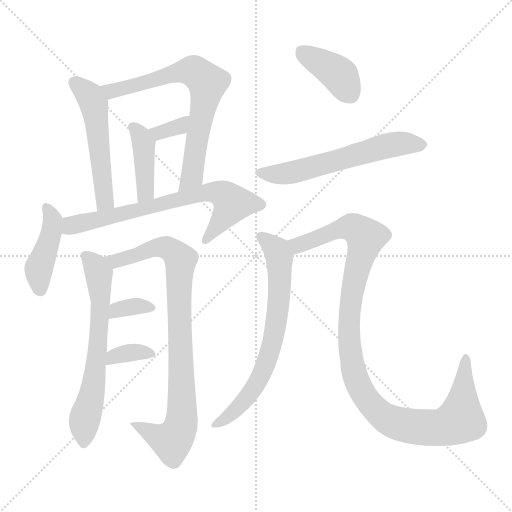
t = 0.00 s
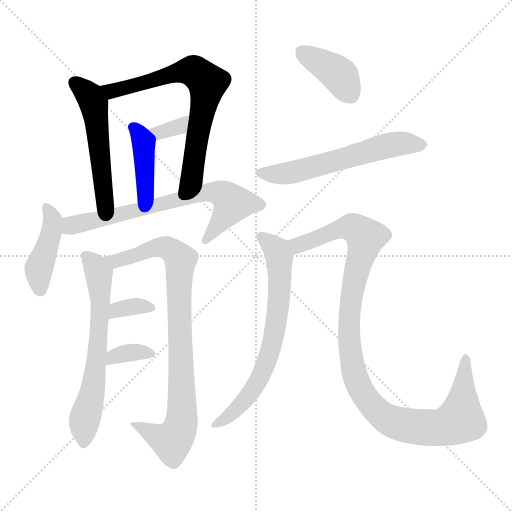
t = 2.01 s
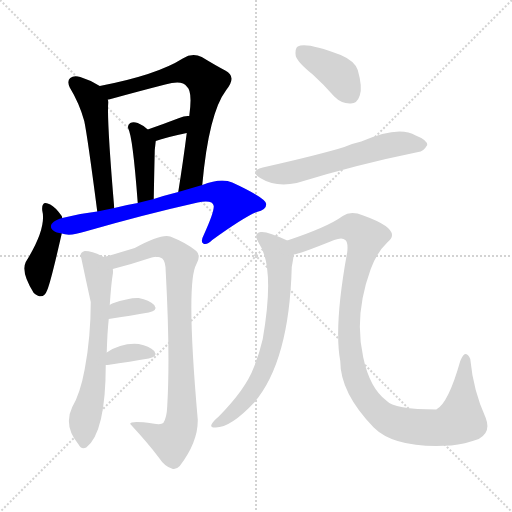
t = 4.02 s
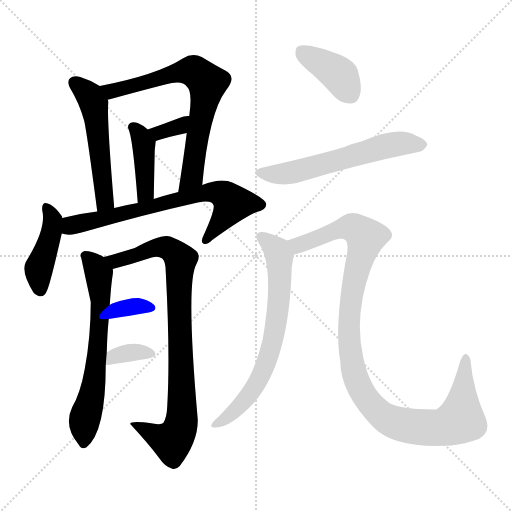
t = 6.02 s
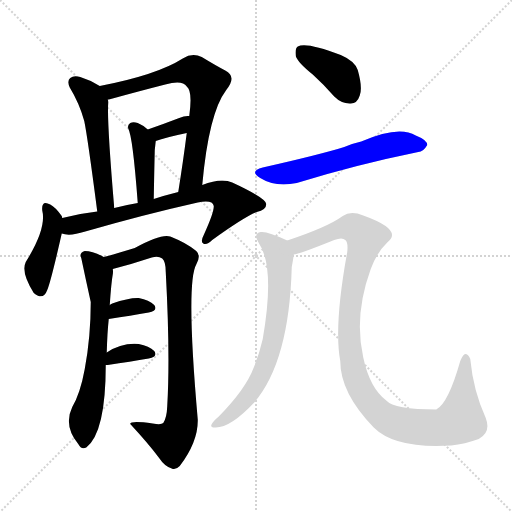
t = 8.03 s
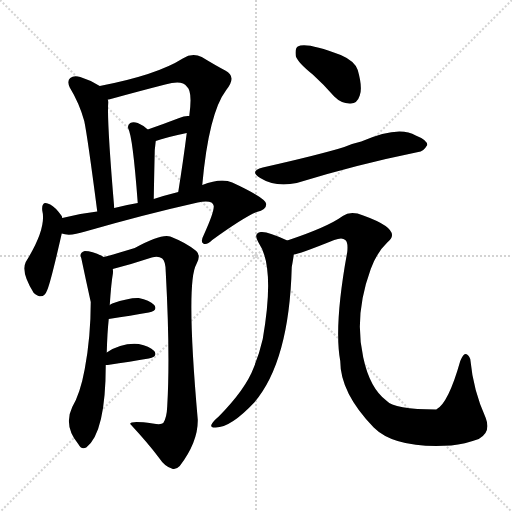
t = 10.04 s

The animated SVG that drew these frames (rendered in a browser with its animation timeline set to each time). Animation: 14 CSS @keyframes rules; one cycle of 10.04 s.

<svg version="1.1" viewBox="0 0 1024 1024" xmlns="http://www.w3.org/2000/svg">
  <g stroke="lightgray" stroke-dasharray="1,1" stroke-width="1" transform="scale(4, 4)">
    <line x1="0" y1="0" x2="256" y2="256"></line>
    <line x1="256" y1="0" x2="0" y2="256"></line>
    <line x1="128" y1="0" x2="128" y2="256"></line>
    <line x1="0" y1="128" x2="256" y2="128"></line>
  </g>
<g transform="scale(1, -1) translate(0, -900)">
   <style type="text/css">
    @keyframes keyframes0 {
      from {
       stroke: blue;
       stroke-dashoffset: 525;
       stroke-width: 128;
       }
       63% {
       animation-timing-function: step-end;
       stroke: blue;
       stroke-dashoffset: 0;
       stroke-width: 128;
       }
       to {
       stroke: black;
       stroke-width: 1024;
       }
       }
       #make-me-a-hanzi-animation-0 {
         animation: keyframes0 0.677246s both;
         animation-delay: 0.000000s;
         animation-timing-function: linear;
       }
    @keyframes keyframes1 {
      from {
       stroke: blue;
       stroke-dashoffset: 699;
       stroke-width: 128;
       }
       69% {
       animation-timing-function: step-end;
       stroke: blue;
       stroke-dashoffset: 0;
       stroke-width: 128;
       }
       to {
       stroke: black;
       stroke-width: 1024;
       }
       }
       #make-me-a-hanzi-animation-1 {
         animation: keyframes1 0.818848s both;
         animation-delay: 0.677246s;
         animation-timing-function: linear;
       }
    @keyframes keyframes2 {
      from {
       stroke: blue;
       stroke-dashoffset: 407;
       stroke-width: 128;
       }
       57% {
       animation-timing-function: step-end;
       stroke: blue;
       stroke-dashoffset: 0;
       stroke-width: 128;
       }
       to {
       stroke: black;
       stroke-width: 1024;
       }
       }
       #make-me-a-hanzi-animation-2 {
         animation: keyframes2 0.581217s both;
         animation-delay: 1.496094s;
         animation-timing-function: linear;
       }
    @keyframes keyframes3 {
      from {
       stroke: blue;
       stroke-dashoffset: 336;
       stroke-width: 128;
       }
       52% {
       animation-timing-function: step-end;
       stroke: blue;
       stroke-dashoffset: 0;
       stroke-width: 128;
       }
       to {
       stroke: black;
       stroke-width: 1024;
       }
       }
       #make-me-a-hanzi-animation-3 {
         animation: keyframes3 0.523438s both;
         animation-delay: 2.077311s;
         animation-timing-function: linear;
       }
    @keyframes keyframes4 {
      from {
       stroke: blue;
       stroke-dashoffset: 426;
       stroke-width: 128;
       }
       58% {
       animation-timing-function: step-end;
       stroke: blue;
       stroke-dashoffset: 0;
       stroke-width: 128;
       }
       to {
       stroke: black;
       stroke-width: 1024;
       }
       }
       #make-me-a-hanzi-animation-4 {
         animation: keyframes4 0.596680s both;
         animation-delay: 2.600749s;
         animation-timing-function: linear;
       }
    @keyframes keyframes5 {
      from {
       stroke: blue;
       stroke-dashoffset: 699;
       stroke-width: 128;
       }
       69% {
       animation-timing-function: step-end;
       stroke: blue;
       stroke-dashoffset: 0;
       stroke-width: 128;
       }
       to {
       stroke: black;
       stroke-width: 1024;
       }
       }
       #make-me-a-hanzi-animation-5 {
         animation: keyframes5 0.818848s both;
         animation-delay: 3.197428s;
         animation-timing-function: linear;
       }
    @keyframes keyframes6 {
      from {
       stroke: blue;
       stroke-dashoffset: 638;
       stroke-width: 128;
       }
       67% {
       animation-timing-function: step-end;
       stroke: blue;
       stroke-dashoffset: 0;
       stroke-width: 128;
       }
       to {
       stroke: black;
       stroke-width: 1024;
       }
       }
       #make-me-a-hanzi-animation-6 {
         animation: keyframes6 0.769206s both;
         animation-delay: 4.016276s;
         animation-timing-function: linear;
       }
    @keyframes keyframes7 {
      from {
       stroke: blue;
       stroke-dashoffset: 869;
       stroke-width: 128;
       }
       74% {
       animation-timing-function: step-end;
       stroke: blue;
       stroke-dashoffset: 0;
       stroke-width: 128;
       }
       to {
       stroke: black;
       stroke-width: 1024;
       }
       }
       #make-me-a-hanzi-animation-7 {
         animation: keyframes7 0.957194s both;
         animation-delay: 4.785482s;
         animation-timing-function: linear;
       }
    @keyframes keyframes8 {
      from {
       stroke: blue;
       stroke-dashoffset: 338;
       stroke-width: 128;
       }
       52% {
       animation-timing-function: step-end;
       stroke: blue;
       stroke-dashoffset: 0;
       stroke-width: 128;
       }
       to {
       stroke: black;
       stroke-width: 1024;
       }
       }
       #make-me-a-hanzi-animation-8 {
         animation: keyframes8 0.525065s both;
         animation-delay: 5.742676s;
         animation-timing-function: linear;
       }
    @keyframes keyframes9 {
      from {
       stroke: blue;
       stroke-dashoffset: 348;
       stroke-width: 128;
       }
       53% {
       animation-timing-function: step-end;
       stroke: blue;
       stroke-dashoffset: 0;
       stroke-width: 128;
       }
       to {
       stroke: black;
       stroke-width: 1024;
       }
       }
       #make-me-a-hanzi-animation-9 {
         animation: keyframes9 0.533203s both;
         animation-delay: 6.267741s;
         animation-timing-function: linear;
       }
    @keyframes keyframes10 {
      from {
       stroke: blue;
       stroke-dashoffset: 390;
       stroke-width: 128;
       }
       56% {
       animation-timing-function: step-end;
       stroke: blue;
       stroke-dashoffset: 0;
       stroke-width: 128;
       }
       to {
       stroke: black;
       stroke-width: 1024;
       }
       }
       #make-me-a-hanzi-animation-10 {
         animation: keyframes10 0.567383s both;
         animation-delay: 6.800944s;
         animation-timing-function: linear;
       }
    @keyframes keyframes11 {
      from {
       stroke: blue;
       stroke-dashoffset: 586;
       stroke-width: 128;
       }
       66% {
       animation-timing-function: step-end;
       stroke: blue;
       stroke-dashoffset: 0;
       stroke-width: 128;
       }
       to {
       stroke: black;
       stroke-width: 1024;
       }
       }
       #make-me-a-hanzi-animation-11 {
         animation: keyframes11 0.726888s both;
         animation-delay: 7.368327s;
         animation-timing-function: linear;
       }
    @keyframes keyframes12 {
      from {
       stroke: blue;
       stroke-dashoffset: 688;
       stroke-width: 128;
       }
       69% {
       animation-timing-function: step-end;
       stroke: blue;
       stroke-dashoffset: 0;
       stroke-width: 128;
       }
       to {
       stroke: black;
       stroke-width: 1024;
       }
       }
       #make-me-a-hanzi-animation-12 {
         animation: keyframes12 0.809896s both;
         animation-delay: 8.095215s;
         animation-timing-function: linear;
       }
    @keyframes keyframes13 {
      from {
       stroke: blue;
       stroke-dashoffset: 1084;
       stroke-width: 128;
       }
       78% {
       animation-timing-function: step-end;
       stroke: blue;
       stroke-dashoffset: 0;
       stroke-width: 128;
       }
       to {
       stroke: black;
       stroke-width: 1024;
       }
       }
       #make-me-a-hanzi-animation-13 {
         animation: keyframes13 1.132161s both;
         animation-delay: 8.905111s;
         animation-timing-function: linear;
       }
</style>
<path d="M 199.5 728.0 Q 180.5 740.0 160.5 746.0 Q 147.5 750.0 140.5 744.0 Q 133.5 738.0 139.5 725.0 Q 158.5 694.0 168.5 658.0 Q 175.5 624.0 194.5 477.0 C 198.5 447.0 231.5 454.0 228.5 484.0 Q 213.5 661.0 216.5 695.0 Q 216.5 699.0 215.5 701.0 C 213.5 719.0 213.5 719.0 199.5 728.0 Z" fill="lightgray"></path> 
<path d="M 404.5 530.0 Q 417.5 674.0 452.5 720.0 Q 474.5 747.0 450.5 759.0 Q 431.5 769.0 403.5 786.0 Q 384.5 795.0 365.5 783.0 Q 313.5 750.0 199.5 728.0 C 170.5 722.0 186.5 694.0 215.5 701.0 Q 216.5 701.0 221.5 702.0 Q 279.5 718.0 330.5 731.0 Q 364.5 741.0 373.5 727.0 Q 385.5 718.0 378.5 668.0 L 373.5 634.0 Q 366.5 579.0 356.5 516.0 C 351.5 486.0 401.5 500.0 404.5 530.0 Z" fill="lightgray"></path> 
<path d="M 307.5 502.0 Q 308.5 557.0 309.5 600.0 L 311.5 618.0 C 312.5 627.0 312.5 627.0 295.5 641.0 Q 285.5 650.0 275.5 654.0 Q 266.5 657.0 260.5 654.0 Q 254.5 650.0 256.5 643.0 Q 265.5 627.0 275.5 494.0 C 277.5 464.0 306.5 472.0 307.5 502.0 Z" fill="lightgray"></path> 
<path d="M 311.5 618.0 Q 330.5 625.0 373.5 634.0 C 402.5 640.0 408.5 666.0 378.5 668.0 Q 369.5 669.0 358.5 664.0 Q 324.5 651.0 295.5 641.0 C 267.5 631.0 283.5 608.0 311.5 618.0 Z" fill="lightgray"></path> 
<path d="M 124.5 464.0 Q 124.5 465.0 123.5 468.0 Q 110.5 486.0 100.5 491.0 Q 82.5 501.0 84.5 479.0 Q 93.5 443.0 51.5 376.0 Q 41.5 355.0 67.5 314.0 Q 86.5 298.0 94.5 320.0 Q 101.5 336.0 123.5 433.0 L 124.5 464.0 Z" fill="lightgray"></path> 
<path d="M 123.5 433.0 Q 139.5 427.0 170.5 437.0 Q 288.5 471.0 395.5 495.0 Q 425.5 501.0 427.5 488.0 Q 428.5 476.0 407.5 430.0 Q 400.5 417.0 406.5 413.0 Q 413.5 409.0 424.5 420.0 Q 488.5 466.0 513.5 476.0 Q 532.5 480.0 532.5 492.0 Q 531.5 504.0 464.5 535.0 Q 442.5 545.0 404.5 530.0 L 356.5 516.0 Q 328.5 509.0 307.5 502.0 L 275.5 494.0 Q 251.5 490.0 228.5 484.0 L 194.5 477.0 Q 158.5 473.0 124.5 464.0 C 95.5 457.0 93.5 437.0 123.5 433.0 Z" fill="lightgray"></path> 
<path d="M 213.5 195.0 Q 214.5 234.0 217.5 262.0 L 219.5 290.0 Q 222.5 335.0 225.5 351.0 Q 226.5 357.0 225.5 362.0 C 225.5 377.0 225.5 377.0 207.5 386.0 Q 185.5 398.0 169.5 398.0 Q 157.5 394.0 162.5 384.0 Q 171.5 341.0 181.5 296.0 Q 181.5 226.0 169.5 162.0 Q 160.5 113.0 144.5 86.0 Q 126.5 49.0 156.5 12.0 Q 162.5 0.0 172.5 5.0 Q 211.5 35.0 211.5 170.0 L 213.5 195.0 Z" fill="lightgray"></path> 
<path d="M 225.5 362.0 Q 264.5 372.0 303.5 385.0 Q 316.5 389.0 324.5 383.0 Q 331.5 377.0 331.5 356.0 Q 340.5 190.0 334.5 88.0 Q 333.5 64.0 326.5 54.0 Q 322.5 50.0 305.5 53.0 Q 259.5 59.0 260.5 52.0 Q 297.5 12.0 317.5 -15.0 Q 329.5 -33.0 343.5 -37.0 Q 350.5 -41.0 359.5 -32.0 Q 396.5 17.0 395.5 61.0 Q 371.5 334.0 392.5 371.0 Q 402.5 389.0 392.5 398.0 Q 373.5 414.0 340.5 427.0 Q 322.5 433.0 269.5 404.0 Q 230.5 392.0 207.5 386.0 C 178.5 378.0 196.5 354.0 225.5 362.0 Z" fill="lightgray"></path> 
<path d="M 217.5 262.0 Q 262.5 269.0 297.5 275.0 Q 316.5 279.0 308.5 290.0 Q 298.5 300.0 277.5 304.0 Q 258.5 305.0 224.5 293.0 Q 221.5 292.0 219.5 290.0 C 195.5 272.0 187.5 257.0 217.5 262.0 Z" fill="lightgray"></path> 
<path d="M 211.5 170.0 Q 212.5 170.0 215.5 170.0 Q 261.5 177.0 297.5 183.0 Q 316.5 187.0 308.5 198.0 Q 298.5 208.0 277.5 212.0 Q 243.5 215.0 213.5 195.0 C 188.5 179.0 181.5 170.0 211.5 170.0 Z" fill="lightgray"></path> 
<path d="M 625.5 751.0 Q 646.5 732.0 668.5 707.0 Q 683.5 692.0 701.5 693.0 Q 714.5 693.0 719.5 709.0 Q 725.5 725.0 715.5 760.0 Q 709.5 778.0 681.5 790.0 Q 611.5 817.0 595.5 807.0 Q 589.5 803.0 591.5 788.0 Q 595.5 775.0 625.5 751.0 Z" fill="lightgray"></path> 
<path d="M 525.5 565.0 Q 497.5 558.0 520.5 544.0 Q 550.5 525.0 593.5 534.0 Q 713.5 571.0 836.5 596.0 Q 846.5 596.0 854.5 610.0 Q 854.5 620.0 831.5 629.0 Q 797.5 650.0 722.5 617.0 Q 704.5 613.0 688.5 606.0 Q 640.5 591.0 525.5 565.0 Z" fill="lightgray"></path> 
<path d="M 574.5 419.0 Q 534.5 438.0 521.5 436.0 Q 505.5 433.0 517.5 414.0 Q 550.5 366.0 525.5 222.0 Q 519.5 195.0 507.5 165.0 Q 491.5 122.0 437.5 67.0 Q 425.5 57.0 422.5 50.0 Q 421.5 44.0 431.5 45.0 Q 461.5 45.0 508.5 95.0 Q 578.5 177.0 583.5 366.0 Q 586.5 382.0 587.5 391.0 C 590.5 412.0 590.5 412.0 574.5 419.0 Z" fill="lightgray"></path> 
<path d="M 587.5 391.0 Q 596.5 391.0 668.5 420.0 Q 684.5 426.0 690.5 420.0 Q 696.5 416.0 694.5 396.0 Q 667.5 249.0 680.5 178.0 Q 680.5 114.0 747.5 45.0 Q 790.5 2.0 902.5 9.0 Q 929.5 12.0 957.5 22.0 Q 982.5 35.0 971.5 64.0 Q 946.5 119.0 940.5 182.0 Q 936.5 192.0 930.5 192.0 Q 926.5 192.0 920.5 178.0 Q 896.5 93.0 872.5 81.0 Q 788.5 81.0 772.5 99.0 Q 739.5 124.0 726.5 185.0 Q 707.5 269.0 741.5 362.0 Q 753.5 395.0 774.5 415.0 Q 807.5 440.0 726.5 469.0 Q 701.5 479.0 685.5 468.0 Q 655.5 446.0 574.5 419.0 C 546.5 409.0 558.5 383.0 587.5 391.0 Z" fill="lightgray"></path> 
      <clipPath id="make-me-a-hanzi-clip-0">
      <path d="M 199.5 728.0 Q 180.5 740.0 160.5 746.0 Q 147.5 750.0 140.5 744.0 Q 133.5 738.0 139.5 725.0 Q 158.5 694.0 168.5 658.0 Q 175.5 624.0 194.5 477.0 C 198.5 447.0 231.5 454.0 228.5 484.0 Q 213.5 661.0 216.5 695.0 Q 216.5 699.0 215.5 701.0 C 213.5 719.0 213.5 719.0 199.5 728.0 Z" fill="lightgray"></path>
      </clipPath>
      <path clip-path="url(#make-me-a-hanzi-clip-0)" d="M 149.5 735.0 L 179.5 708.0 L 187.5 693.0 L 208.5 519.0 L 208.5 496.0 L 197.5 489.0 " fill="none" id="make-me-a-hanzi-animation-0" stroke-dasharray="397 794" stroke-linecap="round"></path>

      <clipPath id="make-me-a-hanzi-clip-1">
      <path d="M 404.5 530.0 Q 417.5 674.0 452.5 720.0 Q 474.5 747.0 450.5 759.0 Q 431.5 769.0 403.5 786.0 Q 384.5 795.0 365.5 783.0 Q 313.5 750.0 199.5 728.0 C 170.5 722.0 186.5 694.0 215.5 701.0 Q 216.5 701.0 221.5 702.0 Q 279.5 718.0 330.5 731.0 Q 364.5 741.0 373.5 727.0 Q 385.5 718.0 378.5 668.0 L 373.5 634.0 Q 366.5 579.0 356.5 516.0 C 351.5 486.0 401.5 500.0 404.5 530.0 Z" fill="lightgray"></path>
      </clipPath>
      <path clip-path="url(#make-me-a-hanzi-clip-1)" d="M 210.5 725.0 L 225.5 717.0 L 373.5 758.0 L 393.5 754.0 L 414.5 734.0 L 384.5 548.0 L 360.5 523.0 " fill="none" id="make-me-a-hanzi-animation-1" stroke-dasharray="571 1142" stroke-linecap="round"></path>

      <clipPath id="make-me-a-hanzi-clip-2">
      <path d="M 307.5 502.0 Q 308.5 557.0 309.5 600.0 L 311.5 618.0 C 312.5 627.0 312.5 627.0 295.5 641.0 Q 285.5 650.0 275.5 654.0 Q 266.5 657.0 260.5 654.0 Q 254.5 650.0 256.5 643.0 Q 265.5 627.0 275.5 494.0 C 277.5 464.0 306.5 472.0 307.5 502.0 Z" fill="lightgray"></path>
      </clipPath>
      <path clip-path="url(#make-me-a-hanzi-clip-2)" d="M 267.5 645.0 L 287.5 613.0 L 291.5 525.0 L 290.5 516.0 L 277.5 507.0 " fill="none" id="make-me-a-hanzi-animation-2" stroke-dasharray="279 558" stroke-linecap="round"></path>

      <clipPath id="make-me-a-hanzi-clip-3">
      <path d="M 311.5 618.0 Q 330.5 625.0 373.5 634.0 C 402.5 640.0 408.5 666.0 378.5 668.0 Q 369.5 669.0 358.5 664.0 Q 324.5 651.0 295.5 641.0 C 267.5 631.0 283.5 608.0 311.5 618.0 Z" fill="lightgray"></path>
      </clipPath>
      <path clip-path="url(#make-me-a-hanzi-clip-3)" d="M 303.5 638.0 L 321.5 635.0 L 357.5 647.0 L 374.5 663.0 " fill="none" id="make-me-a-hanzi-animation-3" stroke-dasharray="208 416" stroke-linecap="round"></path>

      <clipPath id="make-me-a-hanzi-clip-4">
      <path d="M 124.5 464.0 Q 124.5 465.0 123.5 468.0 Q 110.5 486.0 100.5 491.0 Q 82.5 501.0 84.5 479.0 Q 93.5 443.0 51.5 376.0 Q 41.5 355.0 67.5 314.0 Q 86.5 298.0 94.5 320.0 Q 101.5 336.0 123.5 433.0 L 124.5 464.0 Z" fill="lightgray"></path>
      </clipPath>
      <path clip-path="url(#make-me-a-hanzi-clip-4)" d="M 92.5 485.0 L 104.5 461.0 L 104.5 441.0 L 77.5 362.0 L 79.5 322.0 " fill="none" id="make-me-a-hanzi-animation-4" stroke-dasharray="298 596" stroke-linecap="round"></path>

      <clipPath id="make-me-a-hanzi-clip-5">
      <path d="M 123.5 433.0 Q 139.5 427.0 170.5 437.0 Q 288.5 471.0 395.5 495.0 Q 425.5 501.0 427.5 488.0 Q 428.5 476.0 407.5 430.0 Q 400.5 417.0 406.5 413.0 Q 413.5 409.0 424.5 420.0 Q 488.5 466.0 513.5 476.0 Q 532.5 480.0 532.5 492.0 Q 531.5 504.0 464.5 535.0 Q 442.5 545.0 404.5 530.0 L 356.5 516.0 Q 328.5 509.0 307.5 502.0 L 275.5 494.0 Q 251.5 490.0 228.5 484.0 L 194.5 477.0 Q 158.5 473.0 124.5 464.0 C 95.5 457.0 93.5 437.0 123.5 433.0 Z" fill="lightgray"></path>
      </clipPath>
      <path clip-path="url(#make-me-a-hanzi-clip-5)" d="M 131.5 441.0 L 148.5 451.0 L 390.5 510.0 L 444.5 512.0 L 465.5 493.0 L 410.5 419.0 " fill="none" id="make-me-a-hanzi-animation-5" stroke-dasharray="571 1142" stroke-linecap="round"></path>

      <clipPath id="make-me-a-hanzi-clip-6">
      <path d="M 213.5 195.0 Q 214.5 234.0 217.5 262.0 L 219.5 290.0 Q 222.5 335.0 225.5 351.0 Q 226.5 357.0 225.5 362.0 C 225.5 377.0 225.5 377.0 207.5 386.0 Q 185.5 398.0 169.5 398.0 Q 157.5 394.0 162.5 384.0 Q 171.5 341.0 181.5 296.0 Q 181.5 226.0 169.5 162.0 Q 160.5 113.0 144.5 86.0 Q 126.5 49.0 156.5 12.0 Q 162.5 0.0 172.5 5.0 Q 211.5 35.0 211.5 170.0 L 213.5 195.0 Z" fill="lightgray"></path>
      </clipPath>
      <path clip-path="url(#make-me-a-hanzi-clip-6)" d="M 173.5 387.0 L 196.5 354.0 L 201.5 302.0 L 191.5 158.0 L 169.5 61.0 L 167.5 15.0 " fill="none" id="make-me-a-hanzi-animation-6" stroke-dasharray="510 1020" stroke-linecap="round"></path>

      <clipPath id="make-me-a-hanzi-clip-7">
      <path d="M 225.5 362.0 Q 264.5 372.0 303.5 385.0 Q 316.5 389.0 324.5 383.0 Q 331.5 377.0 331.5 356.0 Q 340.5 190.0 334.5 88.0 Q 333.5 64.0 326.5 54.0 Q 322.5 50.0 305.5 53.0 Q 259.5 59.0 260.5 52.0 Q 297.5 12.0 317.5 -15.0 Q 329.5 -33.0 343.5 -37.0 Q 350.5 -41.0 359.5 -32.0 Q 396.5 17.0 395.5 61.0 Q 371.5 334.0 392.5 371.0 Q 402.5 389.0 392.5 398.0 Q 373.5 414.0 340.5 427.0 Q 322.5 433.0 269.5 404.0 Q 230.5 392.0 207.5 386.0 C 178.5 378.0 196.5 354.0 225.5 362.0 Z" fill="lightgray"></path>
      </clipPath>
      <path clip-path="url(#make-me-a-hanzi-clip-7)" d="M 213.5 381.0 L 230.5 377.0 L 319.5 406.0 L 339.5 403.0 L 361.5 381.0 L 357.5 291.0 L 365.5 72.0 L 359.5 43.0 L 343.5 17.0 L 267.5 47.0 " fill="none" id="make-me-a-hanzi-animation-7" stroke-dasharray="741 1482" stroke-linecap="round"></path>

      <clipPath id="make-me-a-hanzi-clip-8">
      <path d="M 217.5 262.0 Q 262.5 269.0 297.5 275.0 Q 316.5 279.0 308.5 290.0 Q 298.5 300.0 277.5 304.0 Q 258.5 305.0 224.5 293.0 Q 221.5 292.0 219.5 290.0 C 195.5 272.0 187.5 257.0 217.5 262.0 Z" fill="lightgray"></path>
      </clipPath>
      <path clip-path="url(#make-me-a-hanzi-clip-8)" d="M 224.5 269.0 L 233.5 280.0 L 250.5 284.0 L 300.5 284.0 " fill="none" id="make-me-a-hanzi-animation-8" stroke-dasharray="210 420" stroke-linecap="round"></path>

      <clipPath id="make-me-a-hanzi-clip-9">
      <path d="M 211.5 170.0 Q 212.5 170.0 215.5 170.0 Q 261.5 177.0 297.5 183.0 Q 316.5 187.0 308.5 198.0 Q 298.5 208.0 277.5 212.0 Q 243.5 215.0 213.5 195.0 C 188.5 179.0 181.5 170.0 211.5 170.0 Z" fill="lightgray"></path>
      </clipPath>
      <path clip-path="url(#make-me-a-hanzi-clip-9)" d="M 213.5 176.0 L 226.5 187.0 L 259.5 195.0 L 300.5 192.0 " fill="none" id="make-me-a-hanzi-animation-9" stroke-dasharray="220 440" stroke-linecap="round"></path>

      <clipPath id="make-me-a-hanzi-clip-10">
      <path d="M 625.5 751.0 Q 646.5 732.0 668.5 707.0 Q 683.5 692.0 701.5 693.0 Q 714.5 693.0 719.5 709.0 Q 725.5 725.0 715.5 760.0 Q 709.5 778.0 681.5 790.0 Q 611.5 817.0 595.5 807.0 Q 589.5 803.0 591.5 788.0 Q 595.5 775.0 625.5 751.0 Z" fill="lightgray"></path>
      </clipPath>
      <path clip-path="url(#make-me-a-hanzi-clip-10)" d="M 602.5 798.0 L 673.5 755.0 L 700.5 712.0 " fill="none" id="make-me-a-hanzi-animation-10" stroke-dasharray="262 524" stroke-linecap="round"></path>

      <clipPath id="make-me-a-hanzi-clip-11">
      <path d="M 525.5 565.0 Q 497.5 558.0 520.5 544.0 Q 550.5 525.0 593.5 534.0 Q 713.5 571.0 836.5 596.0 Q 846.5 596.0 854.5 610.0 Q 854.5 620.0 831.5 629.0 Q 797.5 650.0 722.5 617.0 Q 704.5 613.0 688.5 606.0 Q 640.5 591.0 525.5 565.0 Z" fill="lightgray"></path>
      </clipPath>
      <path clip-path="url(#make-me-a-hanzi-clip-11)" d="M 521.5 555.0 L 568.5 552.0 L 789.5 612.0 L 843.5 610.0 " fill="none" id="make-me-a-hanzi-animation-11" stroke-dasharray="458 916" stroke-linecap="round"></path>

      <clipPath id="make-me-a-hanzi-clip-12">
      <path d="M 574.5 419.0 Q 534.5 438.0 521.5 436.0 Q 505.5 433.0 517.5 414.0 Q 550.5 366.0 525.5 222.0 Q 519.5 195.0 507.5 165.0 Q 491.5 122.0 437.5 67.0 Q 425.5 57.0 422.5 50.0 Q 421.5 44.0 431.5 45.0 Q 461.5 45.0 508.5 95.0 Q 578.5 177.0 583.5 366.0 Q 586.5 382.0 587.5 391.0 C 590.5 412.0 590.5 412.0 574.5 419.0 Z" fill="lightgray"></path>
      </clipPath>
      <path clip-path="url(#make-me-a-hanzi-clip-12)" d="M 523.5 424.0 L 553.5 400.0 L 559.5 378.0 L 558.5 299.0 L 545.5 216.0 L 505.5 120.0 L 464.5 73.0 L 429.5 51.0 " fill="none" id="make-me-a-hanzi-animation-12" stroke-dasharray="560 1120" stroke-linecap="round"></path>

      <clipPath id="make-me-a-hanzi-clip-13">
      <path d="M 587.5 391.0 Q 596.5 391.0 668.5 420.0 Q 684.5 426.0 690.5 420.0 Q 696.5 416.0 694.5 396.0 Q 667.5 249.0 680.5 178.0 Q 680.5 114.0 747.5 45.0 Q 790.5 2.0 902.5 9.0 Q 929.5 12.0 957.5 22.0 Q 982.5 35.0 971.5 64.0 Q 946.5 119.0 940.5 182.0 Q 936.5 192.0 930.5 192.0 Q 926.5 192.0 920.5 178.0 Q 896.5 93.0 872.5 81.0 Q 788.5 81.0 772.5 99.0 Q 739.5 124.0 726.5 185.0 Q 707.5 269.0 741.5 362.0 Q 753.5 395.0 774.5 415.0 Q 807.5 440.0 726.5 469.0 Q 701.5 479.0 685.5 468.0 Q 655.5 446.0 574.5 419.0 C 546.5 409.0 558.5 383.0 587.5 391.0 Z" fill="lightgray"></path>
      </clipPath>
      <path clip-path="url(#make-me-a-hanzi-clip-13)" d="M 588.5 400.0 L 596.5 410.0 L 681.5 443.0 L 710.5 443.0 L 731.5 426.0 L 702.5 307.0 L 697.5 259.0 L 700.5 197.0 L 712.5 141.0 L 723.5 118.0 L 749.5 82.0 L 771.5 64.0 L 809.5 49.0 L 853.5 44.0 L 890.5 46.0 L 920.5 61.0 L 926.5 164.0 L 932.5 184.0 " fill="none" id="make-me-a-hanzi-animation-13" stroke-dasharray="956 1912" stroke-linecap="round"></path>

</g>
</svg>
